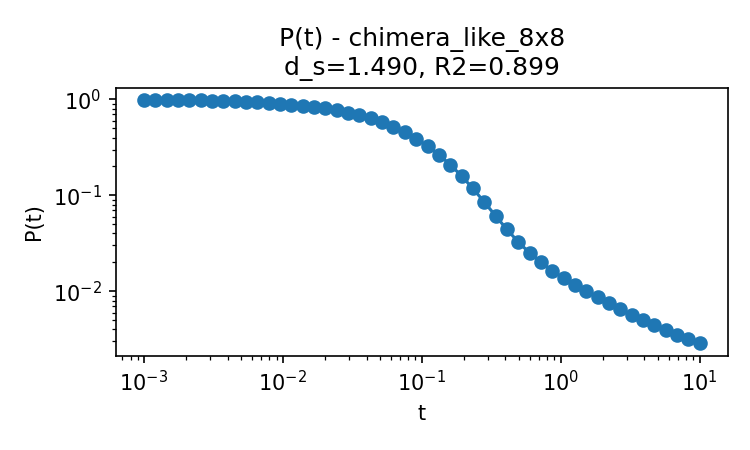

Source data for this figure (header and first rows):
t, P
0.001, 0.9891
0.001207, 0.9868
0.001456, 0.9841
0.001758, 0.9809
0.002121, 0.977
0.00256, 0.9723
0.003089, 0.9667
0.003728, 0.9599
0.004498, 0.9519
0.005429, 0.9422
0.006551, 0.9308
0.007906, 0.9171
0.009541, 0.901
0.01151, 0.8819
0.01389, 0.8595
0.01677, 0.8333
0.02024, 0.8028
0.02442, 0.7677
0.02947, 0.7277
0.03556, 0.6825
0.04292, 0.6321
0.05179, 0.5768
0.06251, 0.5174
0.07543, 0.4547
0.09103, 0.3905
0.1099, 0.3266
0.1326, 0.2653
0.16, 0.2088
0.1931, 0.1592
0.233, 0.1178
0.2812, 0.08527
0.3393, 0.0611
0.4095, 0.04412
0.4942, 0.03268
0.5964, 0.0251
0.7197, 0.02
0.8685, 0.01642
1.048, 0.01376
1.265, 0.01168
1.526, 0.01001
1.842, 0.008642
2.223, 0.0075
2.683, 0.006539
3.237, 0.005727
3.907, 0.005037
4.715, 0.00445
5.69, 0.003949
6.866, 0.003522
8.286, 0.00316
10.0, 0.002857
